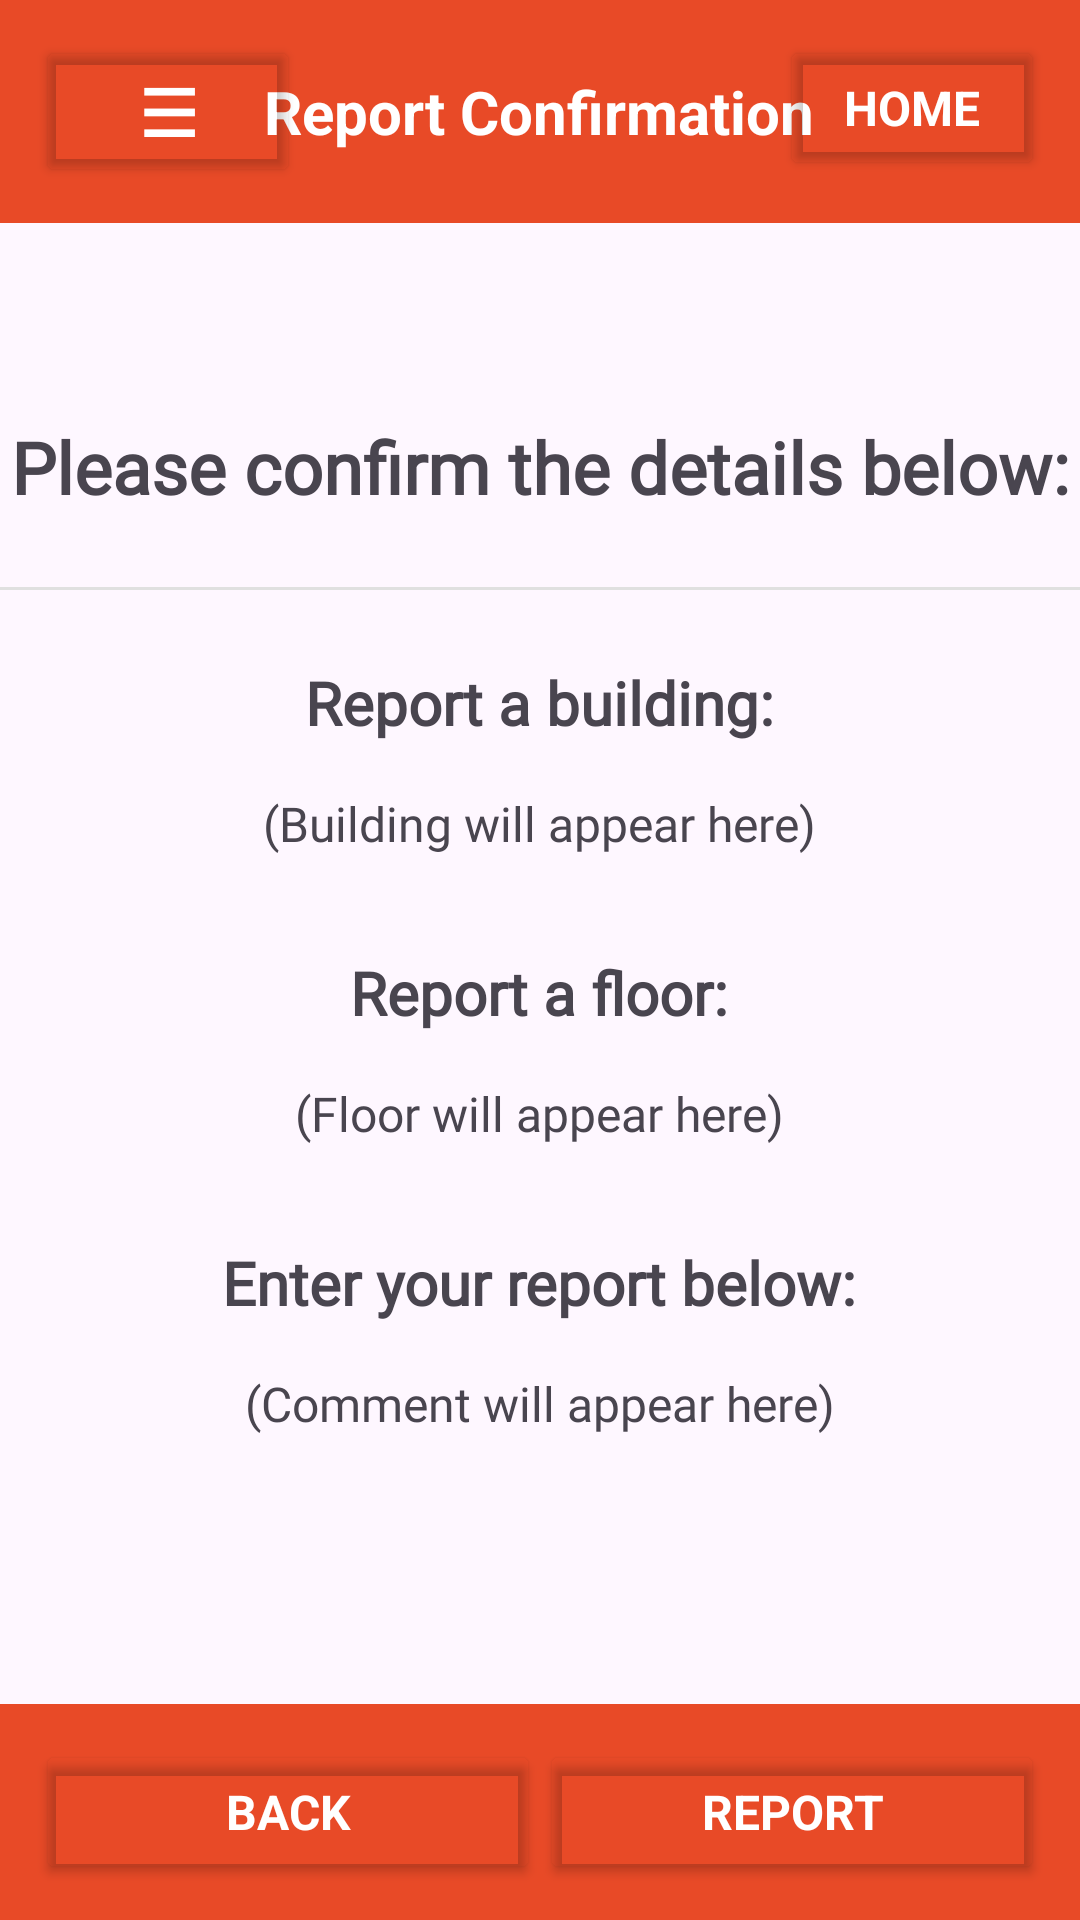

Layout XML and referenced resources for this Android screen:
<!-- AndroidManifest.xml: application theme Theme.FunctionalPrototype -->
<!-- res/layout/activity_reporting_confirmation.xml -->
<?xml version="1.0" encoding="utf-8"?>
<androidx.drawerlayout.widget.DrawerLayout
    xmlns:android="http://schemas.android.com/apk/res/android"
    xmlns:app="http://schemas.android.com/apk/res-auto"
    xmlns:tools="http://schemas.android.com/tools"
    android:id="@+id/drawerLayout"
    android:layout_width="match_parent"
    android:layout_height="match_parent"
    tools:context=".ReportingConfirmation">

    <androidx.constraintlayout.widget.ConstraintLayout
        android:layout_width="match_parent"
        android:layout_height="match_parent">

        
        
        

        <LinearLayout
            android:layout_width="match_parent"
            android:layout_height="match_parent"
            android:orientation="vertical">

            <RelativeLayout
                android:id="@+id/top_bar"
                android:layout_width="match_parent"
                android:layout_height="wrap_content"
                android:background="#E84A27"
                android:gravity="center_vertical"
                android:orientation="horizontal"
                android:padding="12dp">

                <Button
                    android:id="@+id/menu_button"
                    android:layout_width="wrap_content"
                    android:layout_height="wrap_content"
                    android:text="☰"
                    android:textColor="#FFFFFF"
                    android:backgroundTint="@android:color/transparent"
                    android:textStyle="bold"
                    android:layout_alignParentLeft="true"
                    android:textSize="22sp"
                    />

                <TextView
                    android:layout_width="wrap_content"
                    android:layout_height="wrap_content"
                    android:layout_centerInParent="true"
                    android:layout_marginStart="16dp"
                    android:text="Report Confirmation"
                    android:textColor="@android:color/white"
                    android:textSize="20sp"
                    android:textStyle="bold"
                    android:fontFamily="sans-serif"/>

                <Button
                    android:id="@+id/home_button"
                    android:layout_width="wrap_content"
                    android:layout_height="wrap_content"
                    android:layout_alignParentRight="true"
                    android:backgroundTint="@android:color/transparent"
                    android:text="@string/home_button"
                    android:textColor="@android:color/white"
                    android:textStyle="bold"
                    android:textSize="16sp"
                    android:fontFamily="sans-serif"/>
            </RelativeLayout>

            
            
            
            <LinearLayout
                android:layout_width="match_parent"
                android:layout_height="0dp"
                android:layout_weight="1"
                android:orientation="vertical"
                android:gravity="center">

                
                <TextView
                    android:layout_width="wrap_content"
                    android:layout_height="wrap_content"
                    android:text="Please confirm the details below:"
                    android:textStyle="bold"
                    android:textSize="24sp"
                    android:gravity="center"
                    android:fontFamily="@font/roboto"/>

                
                <View
                    android:layout_width="match_parent"
                    android:layout_height="1dp"
                    android:layout_marginTop="24dp"
                    android:background="#E0E0E0"
                    android:layout_marginBottom="24dp"/>

                
                <TextView
                    android:layout_width="wrap_content"
                    android:layout_height="wrap_content"
                    android:text="@string/reporting_building"
                    android:textStyle="bold"
                    android:textSize="20sp"
                    android:fontFamily="@font/roboto"/>
                <TextView
                    android:id="@+id/confirmation_building"
                    android:layout_width="wrap_content"
                    android:layout_height="wrap_content"
                    android:text="(Building will appear here)"
                    android:layout_marginBottom="16dp"
                    android:layout_marginTop="16dp"
                    android:fontFamily="@font/roboto"
                    android:textSize="16sp"/>

                
                <TextView
                    android:layout_width="wrap_content"
                    android:layout_height="wrap_content"
                    android:text="@string/reporting_floor"
                    android:layout_marginTop="16dp"
                    android:textStyle="bold"
                    android:textSize="20sp"
                    android:fontFamily="@font/roboto"/>
                <TextView
                    android:id="@+id/confirmation_floor"
                    android:layout_width="wrap_content"
                    android:layout_height="wrap_content"
                    android:text="(Floor will appear here)"
                    android:layout_marginBottom="16dp"
                    android:layout_marginTop="16dp"
                    android:fontFamily="@font/roboto"
                    android:textSize="16sp"/>


                
                <TextView
                    android:layout_width="wrap_content"
                    android:layout_height="wrap_content"
                    android:text="@string/report_comment_prompt"
                    android:layout_marginTop="16dp"
                    android:textStyle="bold"
                    android:textSize="20sp"
                    android:fontFamily="@font/roboto"/>
                <TextView
                    android:id="@+id/confirmation_comment"
                    android:layout_width="wrap_content"
                    android:layout_height="wrap_content"
                    android:text="(Comment will appear here)"
                    android:layout_marginBottom="24dp"
                    android:layout_marginTop="16dp"
                    android:fontFamily="@font/roboto"
                    android:textSize="16sp"/>
            </LinearLayout>

            
            
            
            <GridLayout
                android:id="@+id/bottom_bar"
                android:layout_width="match_parent"
                android:layout_height="wrap_content"
                android:orientation="horizontal"
                android:gravity="center_vertical"
                android:padding="12dp"
                android:columnCount="2"
                android:background="#E84A27">

                <Button
                    android:id="@+id/back_button_report_confirmation"
                    android:layout_width="wrap_content"
                    android:layout_height="wrap_content"
                    android:text="@string/back_button"
                    android:textColor="@android:color/white"
                    android:backgroundTint="@android:color/transparent"
                    android:textStyle="bold"
                    android:layout_columnWeight="1"
                    android:textSize="16sp"
                    android:fontFamily="sans-serif"/>

                <Button
                    android:id="@+id/next_button_report_confirmation"
                    android:layout_width="wrap_content"
                    android:layout_height="wrap_content"
                    android:text="@string/report_button"
                    android:textColor="@android:color/white"
                    android:backgroundTint="@android:color/transparent"
                    android:textStyle="bold"
                    android:layout_columnWeight="1"
                    android:textSize="16sp"
                    android:fontFamily="sans-serif"/>
            </GridLayout>
        </LinearLayout>
    </androidx.constraintlayout.widget.ConstraintLayout>

    
    <LinearLayout
        android:id="@+id/drawerMenu"
        android:layout_width="260dp"
        android:layout_height="match_parent"
        android:layout_gravity="start"
        android:orientation="vertical"
        android:background="@android:color/white"
        android:fitsSystemWindows="true">

        <RelativeLayout
            android:id="@+id/drawer_top_bar"
            android:layout_width="match_parent"
            android:layout_height="56dp"
            android:paddingStart="16dp"
            android:paddingEnd="16dp"
            android:gravity="center_vertical"
            android:background="@color/illini_orange"
            android:elevation="4dp">

            <TextView
                android:layout_width="match_parent"
                android:layout_height="wrap_content"
                android:text="Menu"
                android:textColor="@android:color/white"
                android:textStyle="bold"
                android:textSize="20sp"
                android:gravity="center"/>
        </RelativeLayout>

        <LinearLayout
            android:layout_width="match_parent"
            android:layout_height="0dp"
            android:layout_weight="1"
            android:orientation="vertical"
            android:paddingStart="16dp"
            android:paddingEnd="16dp">

            <View
                android:layout_width="match_parent"
                android:layout_height="0dp"
                android:layout_weight="1" />

            <Button
                android:id="@+id/buildings_list_button"
                android:layout_width="match_parent"
                android:layout_height="70dp"
                android:text="Buildings List"
                android:textSize="18sp"
                android:textStyle="bold"
                android:layout_marginBottom="24dp"
                android:backgroundTint="@color/illini_blue"
                android:textColor="@android:color/white"
                android:fontFamily="sans-serif"/>

            <Button
                android:id="@+id/report_issue_button"
                android:layout_width="match_parent"
                android:layout_height="70dp"
                android:text="Report an Issue"
                android:textSize="18sp"
                android:textStyle="bold"
                android:backgroundTint="@color/illini_blue"
                android:textColor="@android:color/white"
                android:fontFamily="sans-serif"/>

            <View
                android:layout_width="match_parent"
                android:layout_height="0dp"
                android:layout_weight="1" />

        </LinearLayout>
    </LinearLayout>
</androidx.drawerlayout.widget.DrawerLayout>
<!-- resources referenced by this layout -->
<resources>
  <color name="illini_blue">#202A44</color>
  <color name="illini_orange">#E84A27</color>
  <string name="back_button">Back</string>
  <string name="home_button">Home</string>
  <string name="report_button">Report</string>
  <string name="report_comment_prompt">Enter your report below:</string>
  <string name="reporting_building">Report a building:</string>
  <string name="reporting_floor">Report a floor:</string>
  <style name="Theme.FunctionalPrototype" parent="Base.Theme.FunctionalPrototype" />
  <style name="Base.Theme.FunctionalPrototype" parent="Theme.Material3.DayNight.NoActionBar">
          
          
      </style>
</resources>
